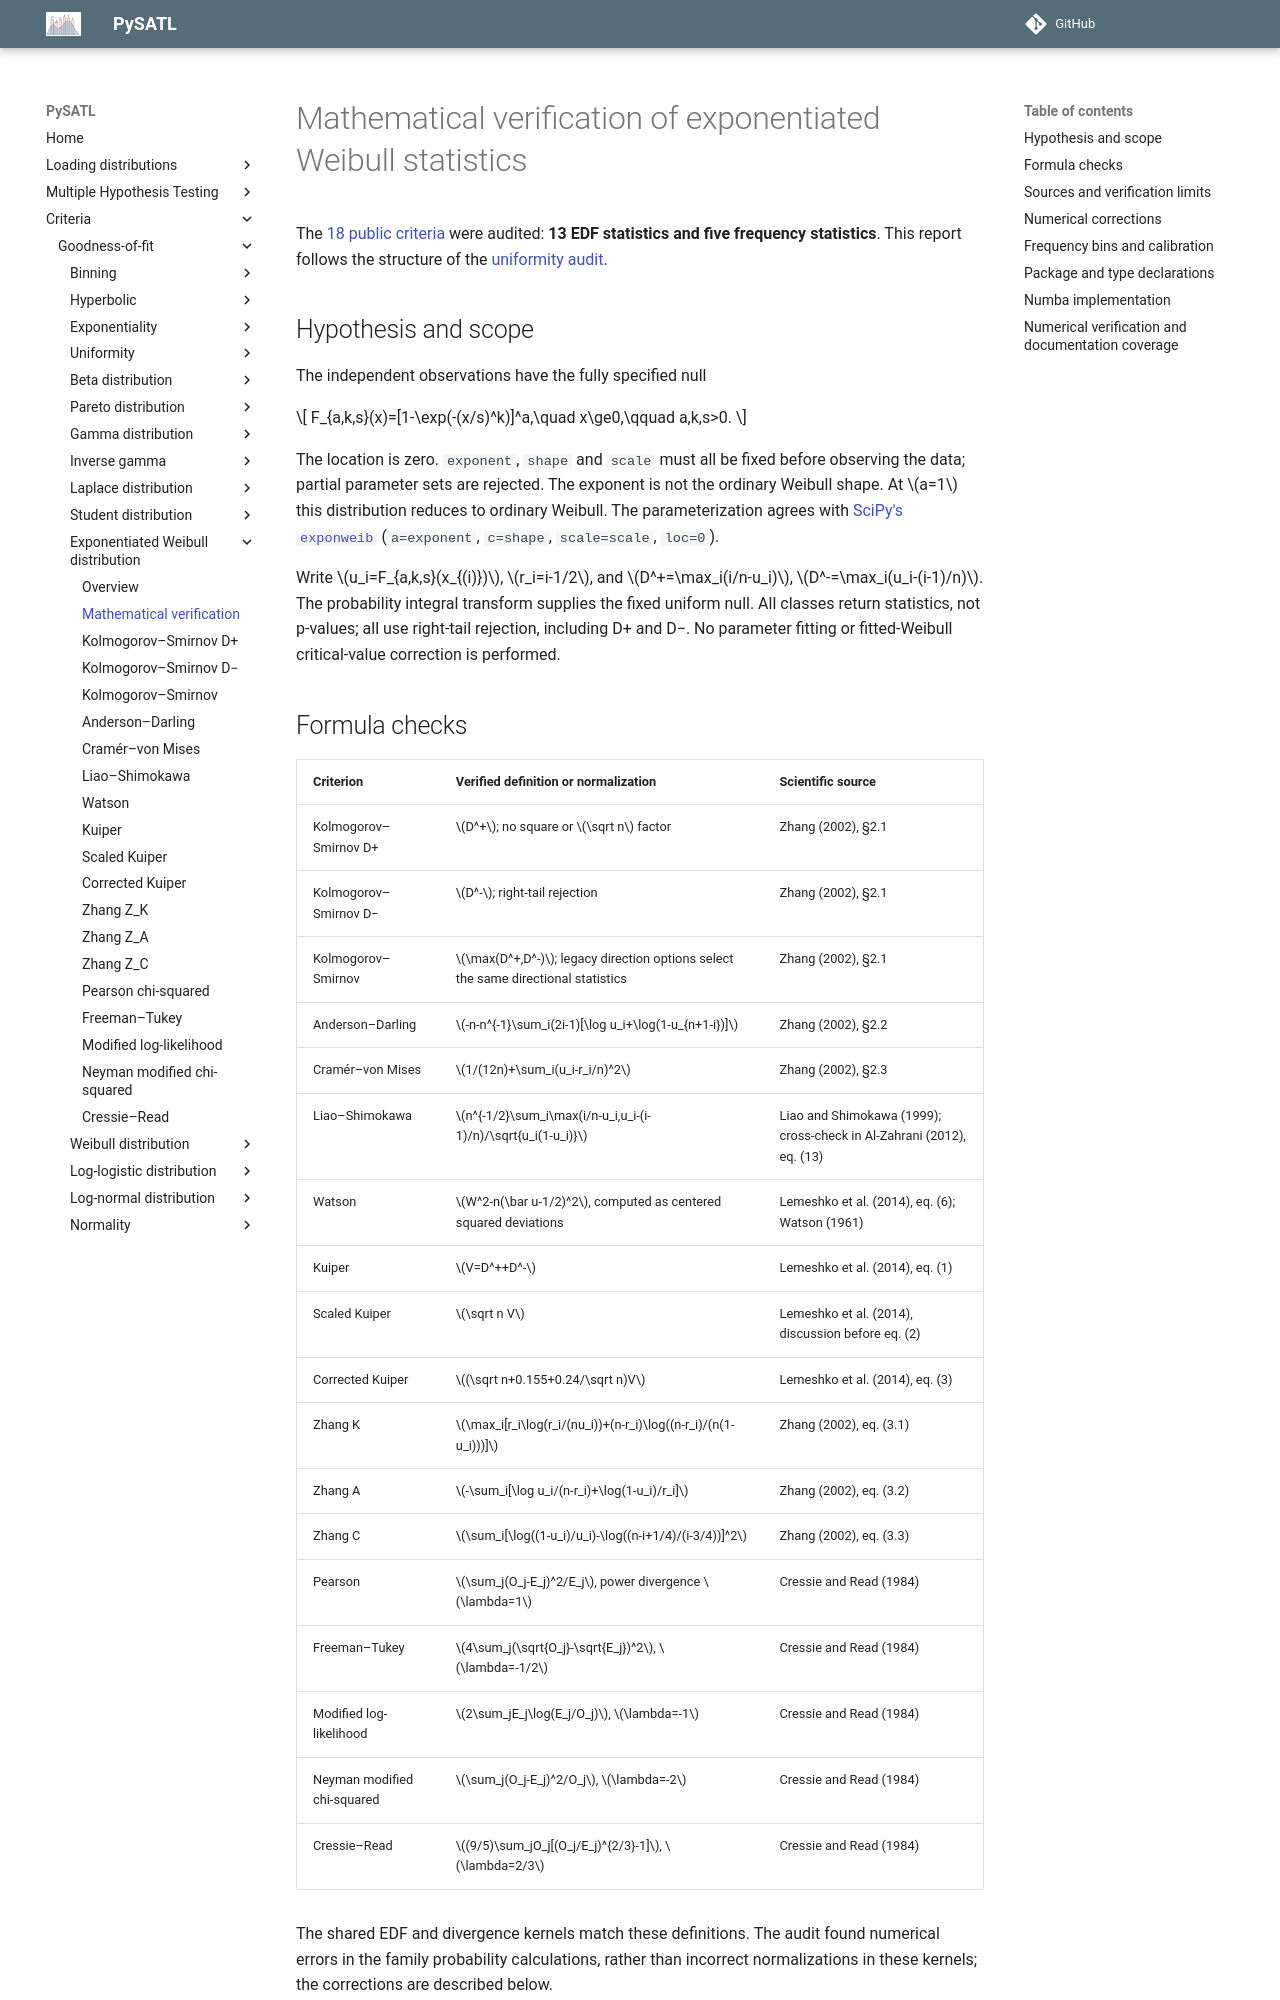

repository: PySATL/pysatl-criterion · page: en/main/criteria/goodness-of-fit/exponentiated-weibull/mathematical-validation/index.html · generator: mkdocs

# Mathematical verification of exponentiated Weibull statistics

The [18 public criteria](index.md) were audited: **13 EDF statistics and five
frequency statistics**. This report follows the structure of the
[uniformity audit](../uniformity/mathematical-validation.md).

## Hypothesis and scope

The independent observations have the fully specified null

$$
F_{a,k,s}(x)=[1-\exp(-(x/s)^k)]^a,\quad x\ge0,\qquad a,k,s>0.
$$

The location is zero. `exponent`, `shape` and `scale` must all be fixed before
observing the data; partial parameter sets are rejected. The exponent is not the
ordinary Weibull shape. At $a=1$ this distribution reduces to ordinary Weibull.
The parameterization agrees with [SciPy's `exponweib`](https://docs.scipy.org/doc/scipy/reference/generated/scipy.stats.exponweib.html)
(`a=exponent`, `c=shape`, `scale=scale`, `loc=0`).

Write $u_i=F_{a,k,s}(x_{(i)})$, $r_i=i-1/2$, and
$D^+=\max_i(i/n-u_i)$, $D^-=\max_i(u_i-(i-1)/n)$.
The probability integral transform supplies the fixed uniform null. All classes
return statistics, not p-values; all use right-tail rejection, including D+ and D−.
No parameter fitting or fitted-Weibull critical-value correction is performed.

## Formula checks

| Criterion | Verified definition or normalization | Scientific source |
|---|---|---|
| Kolmogorov–Smirnov D+ | $D^+$; no square or $\sqrt n$ factor | Zhang (2002), §2.1 |
| Kolmogorov–Smirnov D− | $D^-$; right-tail rejection | Zhang (2002), §2.1 |
| Kolmogorov–Smirnov | $\max(D^+,D^-)$; legacy direction options select the same directional statistics | Zhang (2002), §2.1 |
| Anderson–Darling | $-n-n^{-1}\sum_i(2i-1)[\log u_i+\log(1-u_{n+1-i})]$ | Zhang (2002), §2.2 |
| Cramér–von Mises | $1/(12n)+\sum_i(u_i-r_i/n)^2$ | Zhang (2002), §2.3 |
| Liao–Shimokawa | $n^{-1/2}\sum_i\max(i/n-u_i,u_i-(i-1)/n)/\sqrt{u_i(1-u_i)}$ | Liao and Shimokawa (1999); cross-check in Al-Zahrani (2012), eq. (13) |
| Watson | $W^2-n(\bar u-1/2)^2$, computed as centered squared deviations | Lemeshko et al. (2014), eq. (6); Watson (1961) |
| Kuiper | $V=D^++D^-$ | Lemeshko et al. (2014), eq. (1) |
| Scaled Kuiper | $\sqrt n V$ | Lemeshko et al. (2014), discussion before eq. (2) |
| Corrected Kuiper | $(\sqrt n+0.155+0.24/\sqrt n)V$ | Lemeshko et al. (2014), eq. (3) |
| Zhang K | $\max_i[r_i\log(r_i/(nu_i))+(n-r_i)\log((n-r_i)/(n(1-u_i)))]$ | Zhang (2002), eq. (3.1) |
| Zhang A | $-\sum_i[\log u_i/(n-r_i)+\log(1-u_i)/r_i]$ | Zhang (2002), eq. (3.2) |
| Zhang C | $\sum_i[\log((1-u_i)/u_i)-\log((n-i+1/4)/(i-3/4))]^2$ | Zhang (2002), eq. (3.3) |
| Pearson | $\sum_j(O_j-E_j)^2/E_j$, power divergence $\lambda=1$ | Cressie and Read (1984) |
| Freeman–Tukey | $4\sum_j(\sqrt{O_j}-\sqrt{E_j})^2$, $\lambda=-1/2$ | Cressie and Read (1984) |
| Modified log-likelihood | $2\sum_jE_j\log(E_j/O_j)$, $\lambda=-1$ | Cressie and Read (1984) |
| Neyman modified chi-squared | $\sum_j(O_j-E_j)^2/O_j$, $\lambda=-2$ | Cressie and Read (1984) |
| Cressie–Read | $(9/5)\sum_jO_j[(O_j/E_j)^{2/3}-1]$, $\lambda=2/3$ | Cressie and Read (1984) |

The shared EDF and divergence kernels match these definitions. The audit found
numerical errors in the family probability calculations, rather than incorrect
normalizations in these kernels; the corrections are described below.
